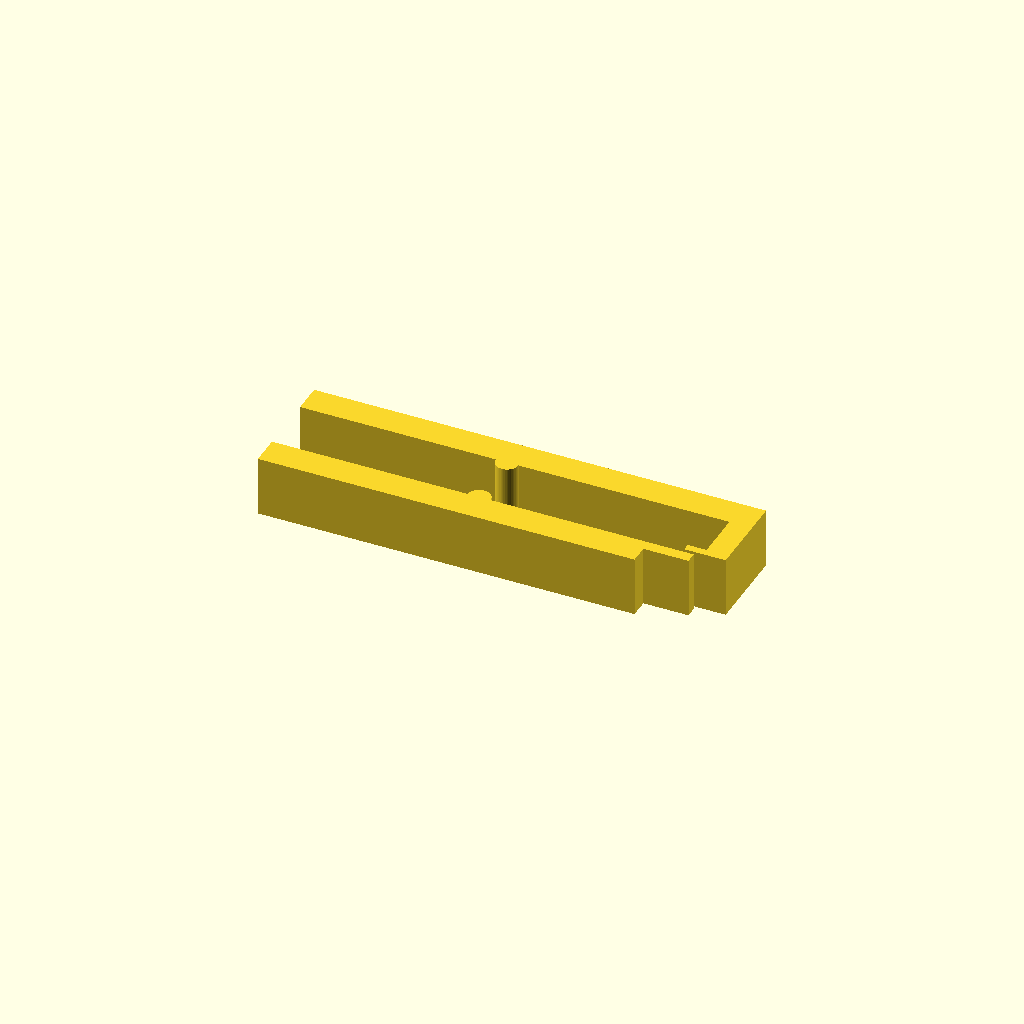
Cell 1: the model at its default parameters.
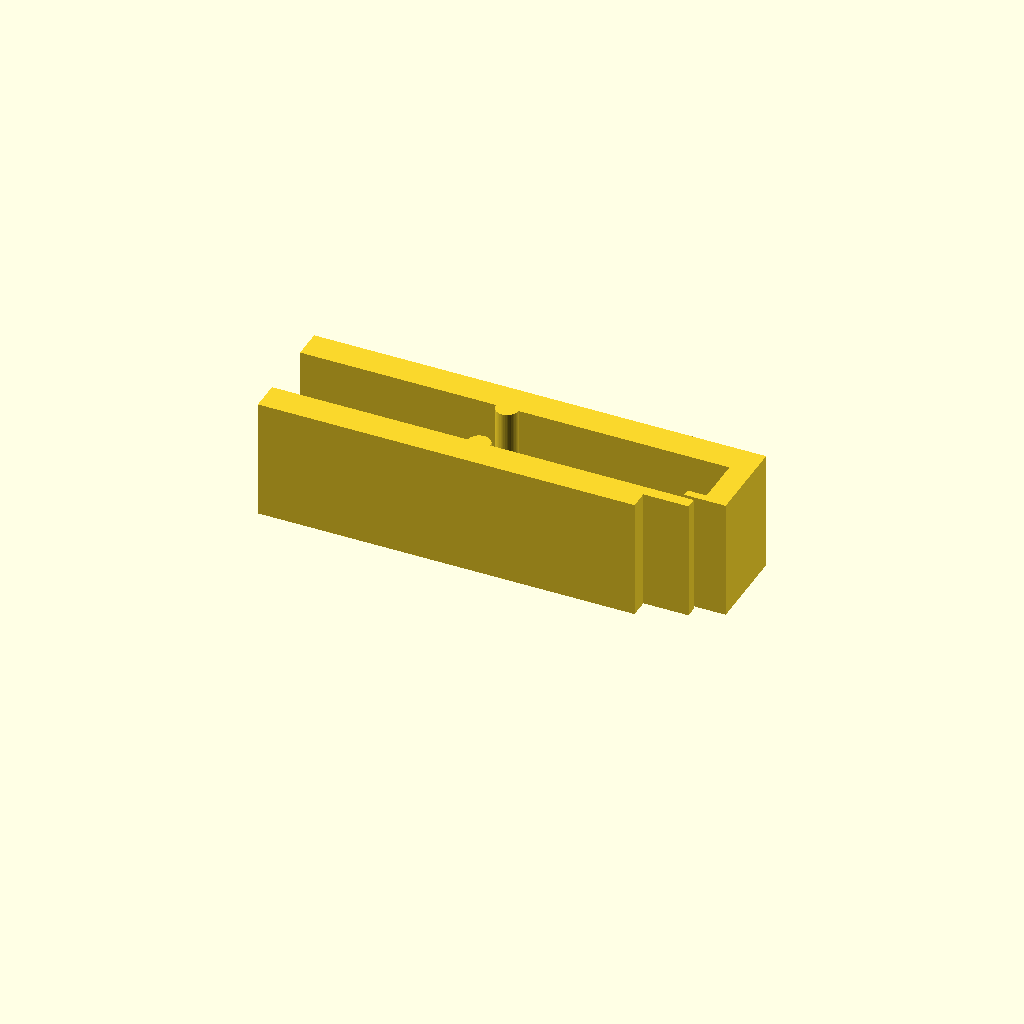
Cell 2: the same model with thickness = 16.
All cells are drawn from one camera (rotation 55°, 0°, 25°, orthographic, colour scheme Cornfield), so only the parameter changes between them.
The OpenSCAD source (bench/heldout/mutants/tubing_pinch_clamp__no_hinge.scad):
// KNOWN-WRONG PART (must fail): the hinge is missing (two loose jaws)
// Pinch clamp for silicone tubing (up to 6.4 mm OD) with a living hinge and a snap latch
// Category: quick fixes. One flat profile: two jaws joined by a 0.8 mm half-ring hinge, a
// half-round pinch ridge on each jaw, and a hook on the upper jaw whose nose snaps under the
// lower jaw's thin tongue when the jaws are squeezed together.
// Print: PETG or PP (PLA hinges crack), lying flat, 0.2 mm layers, 100 % infill.
// SPDX-License-Identifier: CERN-OHL-P-2.0

/* [Clamp] */
thickness = 8;            // extrusion along Z
lower_jaw = [50, 4];      // x 0..50, y 0..4
tongue = [50, 56, 2.5];   // x from, x to, y bottom (top at y = 4)
upper_jaw = [60, 12, 16]; // x 0..60, y 12..16
hinge_c = [0, 8];         // half-ring on the x < 0 side
hinge_r = [7.2, 8];       // inner, outer radius (0.8 mm thick)
ridge_x = 27.5;
ridge_r = 1.5;
leg = [57, 60, 4.5, 12];  // hook leg x from, x to, y from, y to
nose = [54.5, 57, 4.5, 5.5];

/* [Hidden] */
eps = 0.01;

linear_extrude(thickness) union() {
    square(lower_jaw);
    translate([tongue[0], tongue[2]]) square([tongue[1] - tongue[0], lower_jaw.y - tongue[2]]);
    translate([0, upper_jaw[1]]) square([upper_jaw[0], upper_jaw[2] - upper_jaw[1]]);
    if (false) intersection() {
        translate(hinge_c) difference() { circle(r = hinge_r[1], $fn = 128); circle(r = hinge_r[0], $fn = 128); }
        translate([-hinge_r[1] - 1, -1]) square([hinge_r[1] + 1 + eps, 2 * hinge_r[1] + 2]);
    }
    translate([ridge_x, lower_jaw.y]) circle(r = ridge_r, $fn = 48);
    translate([ridge_x, upper_jaw[1]]) circle(r = ridge_r, $fn = 48);
    translate([leg[0], leg[2]]) square([leg[1] - leg[0], leg[3] - leg[2] + eps]);
    translate([nose[0], nose[2]]) square([nose[1] - nose[0] + eps, nose[3] - nose[2]]);
}
Parameter table extracted from the source (name, type, default, range or options):
thickness: number, default 8
lower_jaw: vector, default [50, 4]
tongue: vector, default [50, 56, 2.5]
upper_jaw: vector, default [60, 12, 16]
hinge_c: vector, default [0, 8]
hinge_r: vector, default [7.2, 8]
ridge_x: number, default 27.5
ridge_r: number, default 1.5
leg: vector, default [57, 60, 4.5, 12]
nose: vector, default [54.5, 57, 4.5, 5.5]
